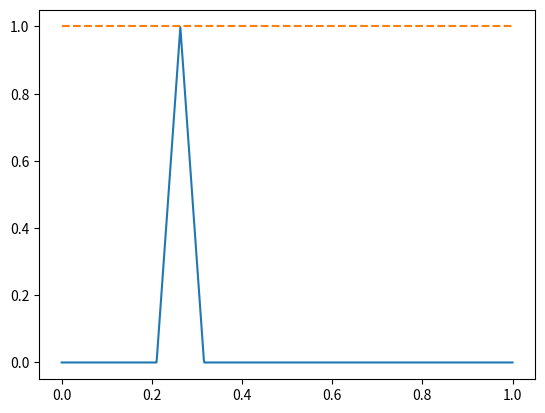

Recreate this plot in Python.
import scipy.interpolate as si









if __name__ == "__main__":
    import numpy as np
    import matplotlib.pyplot as plt

    # Plot b spline
    x = np.linspace(0, 1, 1000)
    N = 20
    knots = np.linspace(0, 1, N)
    bs = si.BSpline(knots, np.eye(N), 1, extrapolate=True)
    
    plt.plot(x, bs(x)[:, 4], label="B-spline")
    plt.plot(x, np.sum(bs(x), axis=1), label="Sum of B-spline", linestyle="--")
    plt.show()
